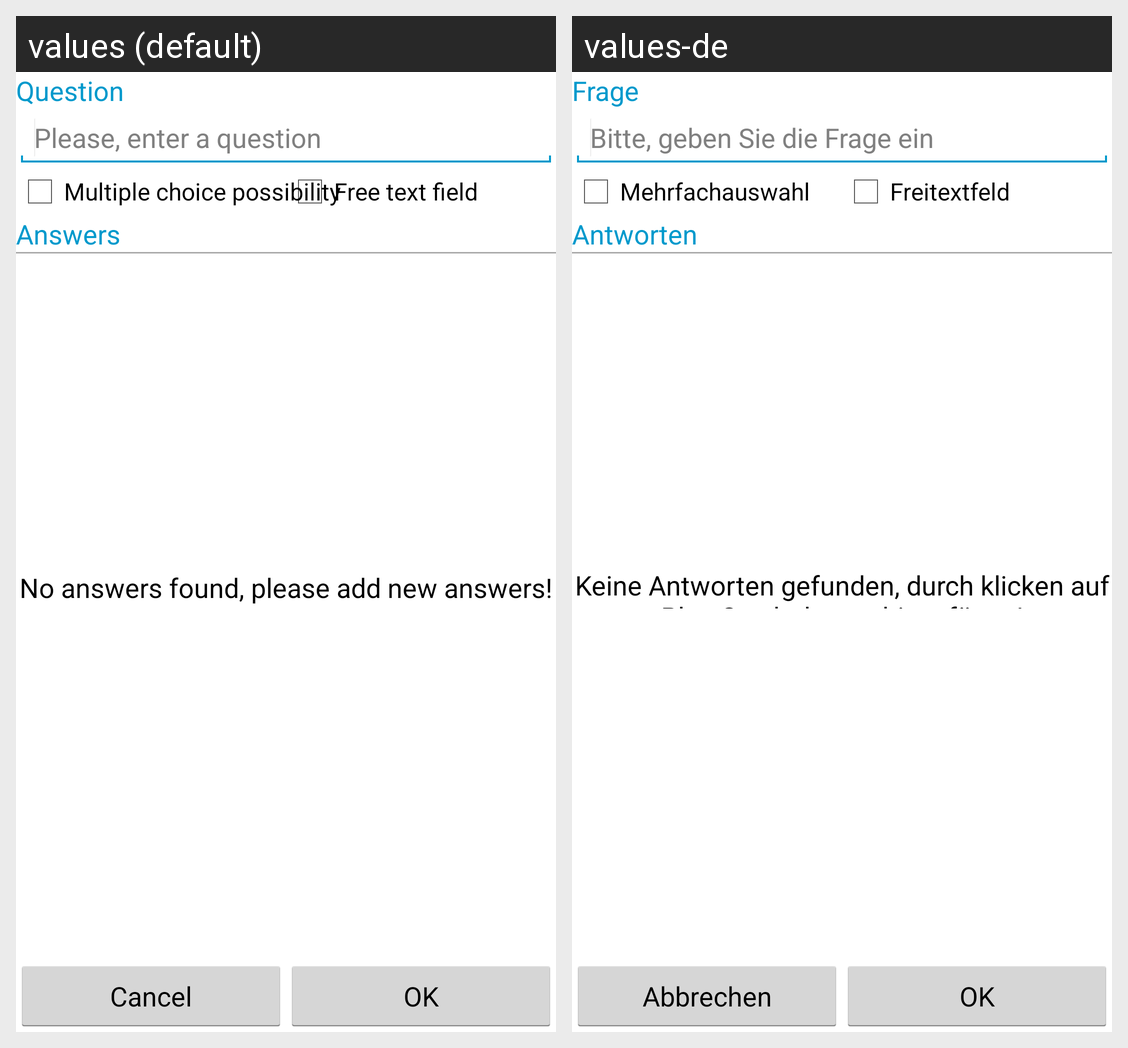

This grid shows one Android layout under two languages. Give, for every string resource on the screen, its name, the default text and each shown locale's text.
Android screen res/layout/fragment_study_edit_question_closed.xml rendered under 2 locales, left to right: values (default), values-de. Device: Nexus 5 (rendered at 1080×1920; each locale shown at half size, 540×960, under a caption strip naming it); theme AppBaseTheme.
Strings drawn on this screen, with the default value and each locale's value (text and hints the layout hard-codes, and strings that could not be matched under every locale, appear in the picture but are not listed):

study_edit_question
  values: Question
  values-de: Frage

study_edit_question_hint
  values: Please, enter a question
  values-de: Bitte, geben Sie die Frage ein

dialog_cancel
  values: Cancel
  values-de: Abbrechen

dialog_ok
  values: OK
  values-de: OK

study_edit_closed_questions_checkbox_freetext
  values: Free text field
  values-de: Freitextfeld

study_edit_closed_questions_checkbox_multiple
  values: Multiple choice possibility
  values-de: Mehrfachauswahl

study_edit_closed_questions_answers_headline
  values: Answers
  values-de: Antworten

study_edit_closed_questions_no_answers_error
  values: No answers found, please add new answers!
  values-de: Keine Antworten gefunden, durch klicken auf Plus-Symbol neue hinzufügen!
